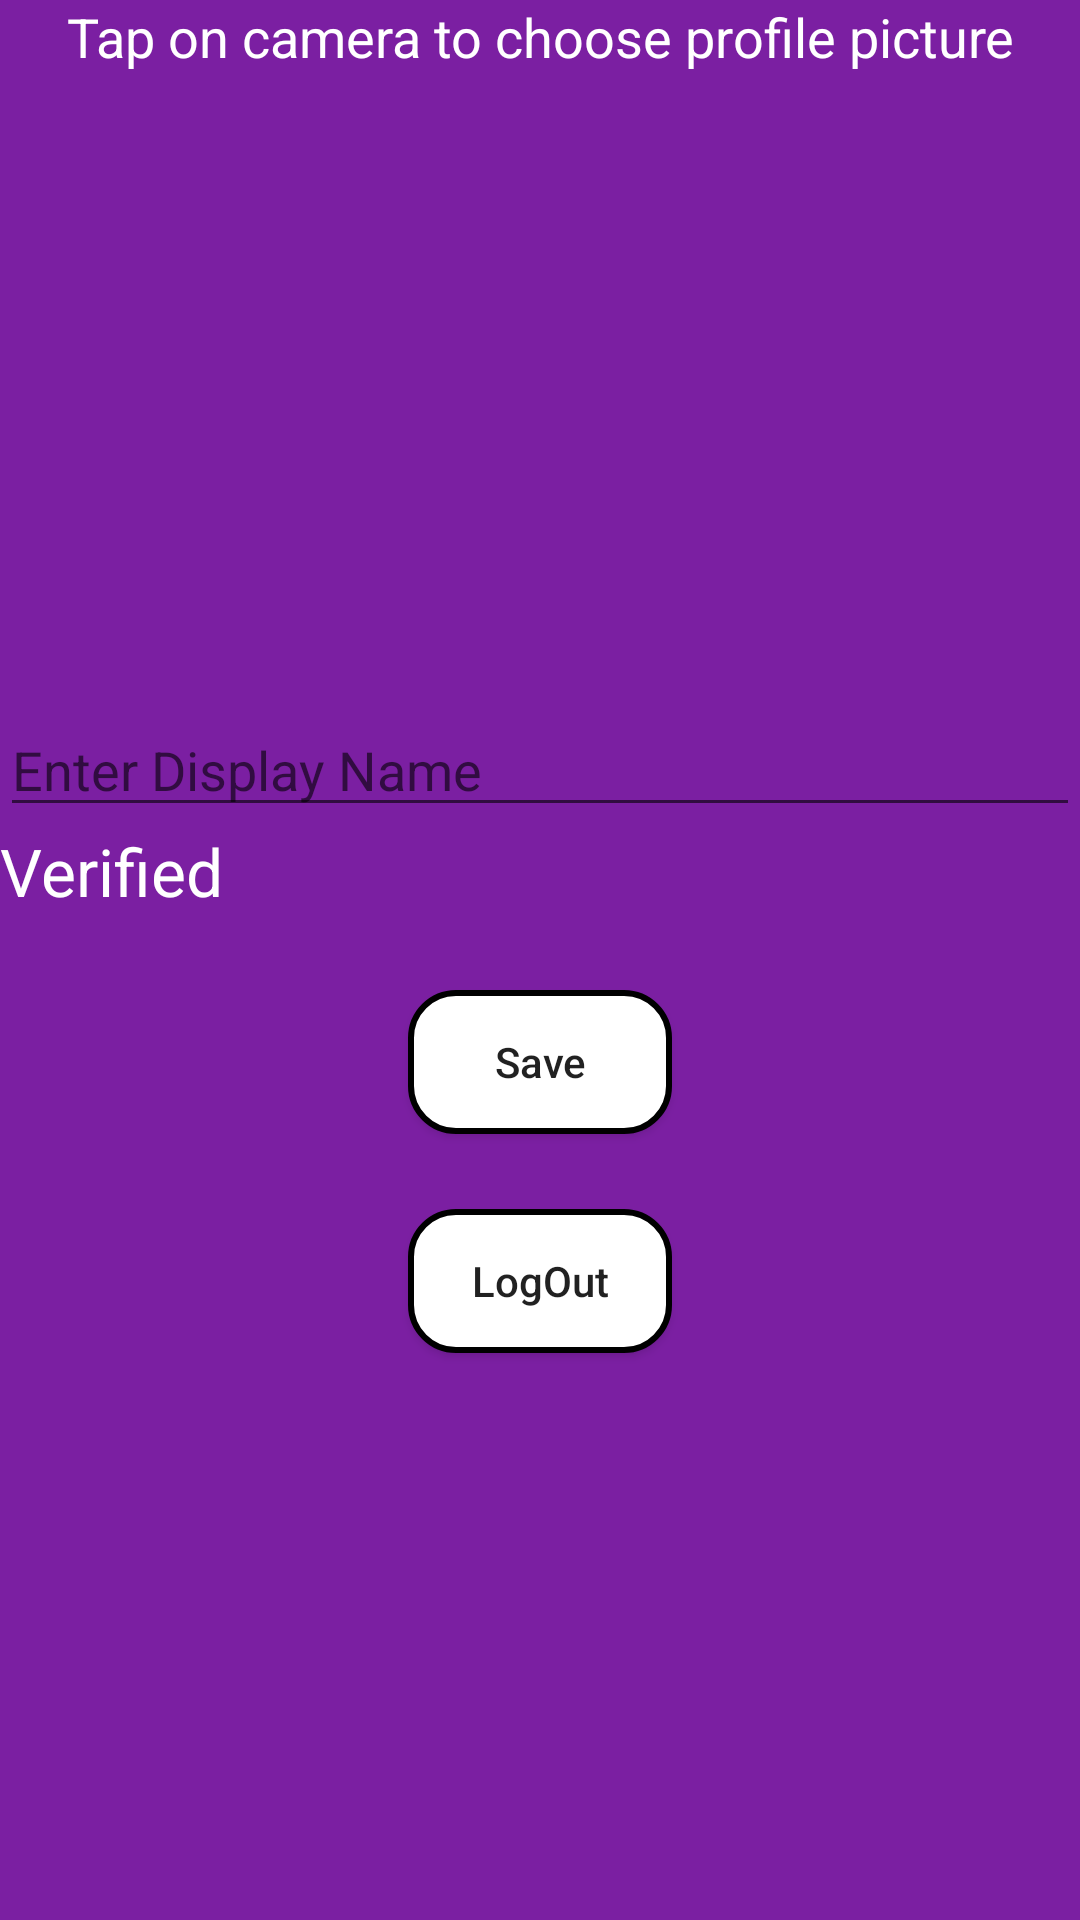

Produce the Android XML layout that renders to this screen, including the resource entries it uses.
<!-- AndroidManifest.xml: application theme DarkTheme -->
<!-- res/layout/fragment_user_profile.xml -->
<?xml version="1.0" encoding="utf-8"?>
<layout xmlns:android="http://schemas.android.com/apk/res/android"
    xmlns:tools="http://schemas.android.com/tools">

    <data>

        <variable
            name="userProfileFragment"
            type="com.ilyasov.sci_king.presentation.fragments.UserProfileFragment" />
    </data>

    <LinearLayout
        android:layout_width="match_parent"
        android:layout_height="match_parent"
        android:background="?attr/windowBackground"
        android:orientation="vertical"
        tools:context="com.ilyasov.sci_king.presentation.RootActivity">

        <TextView
            android:layout_width="match_parent"
            android:layout_height="wrap_content"
            android:text="@string/choose_profile_picture_text"
            android:textAlignment="center"
            android:textAppearance="@style/Base.TextAppearance.AppCompat.Medium"
            android:textColor="?attr/textColorPrimary" />

        <RelativeLayout
            android:layout_width="match_parent"
            android:layout_height="wrap_content">

            <com.google.android.material.imageview.ShapeableImageView
                android:id="@+id/imgProfile"
                android:layout_width="@dimen/size_170dp"
                android:layout_height="@dimen/size_170dp"
                android:layout_centerHorizontal="true"
                android:layout_margin="@dimen/margin_20dp"
                android:background="@drawable/icon_camera"
                android:onClick="@{() -> userProfileFragment.onClickProfileImage()}"
                android:scaleType="centerCrop" />

            <ProgressBar
                android:id="@+id/progressBar"
                android:layout_width="wrap_content"
                android:layout_height="wrap_content"
                android:layout_centerHorizontal="true"
                android:layout_centerVertical="true"
                android:visibility="gone" />

        </RelativeLayout>

        <EditText
            android:id="@+id/editTextDisplayName"
            android:layout_width="match_parent"
            android:layout_height="wrap_content"
            android:hint="@string/nickname_edit_text_hint"
            android:importantForAutofill="no"
            android:inputType="text"
            android:textColor="?attr/textColorPrimary" />

        <TextView
            android:id="@+id/textViewVerified"
            android:layout_width="match_parent"
            android:layout_height="wrap_content"
            android:text="@string/email_verified_text"
            android:textAppearance="@style/Base.TextAppearance.AppCompat.Large"
            android:textColor="?attr/textColorPrimary" />

        <Button
            android:id="@+id/buttonSave"
            android:layout_width="wrap_content"
            android:layout_height="wrap_content"
            android:layout_gravity="center"
            android:layout_marginTop="@dimen/margin_25dp"
            android:background="@drawable/rounded_edit_text"
            android:onClick="@{() -> userProfileFragment.onClickSave()}"
            android:text="@string/save_button_text"
            android:textAllCaps="false" />

        <Button
            android:id="@+id/buttonLogout"
            android:layout_width="wrap_content"
            android:layout_height="wrap_content"
            android:layout_gravity="center"
            android:layout_marginTop="@dimen/margin_25dp"
            android:background="@drawable/rounded_edit_text"
            android:onClick="@{() -> userProfileFragment.onClickLogOut()}"
            android:text="@string/logout_button_text"
            android:textAllCaps="false" />

    </LinearLayout>
</layout>
<!-- resources referenced by this layout -->
<resources>
  <dimen name="margin_20dp">20dp</dimen>
  <dimen name="margin_25dp">25dp</dimen>
  <dimen name="size_170dp">170dp</dimen>
  <!-- drawable rounded_edit_text (drawable) -->
  <?xml version="1.0" encoding="utf-8"?>
  <shape xmlns:android="http://schemas.android.com/apk/res/android"
      android:padding="10dp"
      android:shape="rectangle">
  
      <solid android:color="@color/white" />
      <corners
          android:bottomLeftRadius="15dp"
          android:bottomRightRadius="15dp"
          android:topLeftRadius="15dp"
          android:topRightRadius="15dp" />
      <stroke
          android:width="2dp"
          android:color="@color/black" />
  </shape>
  <string name="choose_profile_picture_text">Tap on camera to choose profile picture</string>
  <string name="email_verified_text">Verified</string>
  <string name="logout_button_text">LogOut</string>
  <string name="nickname_edit_text_hint">Enter Display Name</string>
  <string name="save_button_text">Save</string>
  <style name="DarkTheme" parent="Theme.MaterialComponents.DayNight.NoActionBar">
          <item name="colorPrimary">@color/color_primary</item>
          <item name="colorPrimaryDark">@color/color_primary_dark</item>
          <item name="colorAccent">@color/color_accent</item>
          <item name="android:windowBackground">@null</item>
          <item name="windowBackground">@color/color_primary_dark</item>
          <item name="textColorPrimary">@color/white</item>
          <item name="lottyColor">@color/white</item>
          <item name="bottomColor">@color/color_bottom_dark</item>
      </style>
  <color name="white">#FFFFFFFF</color>
  <color name="black">#FF000000</color>
  <color name="color_primary">#9C27B0</color>
  <color name="color_primary_dark">#7B1FA2</color>
  <color name="color_accent">#7C4DFF</color>
  <color name="color_bottom_dark">#550E61</color>
</resources>
